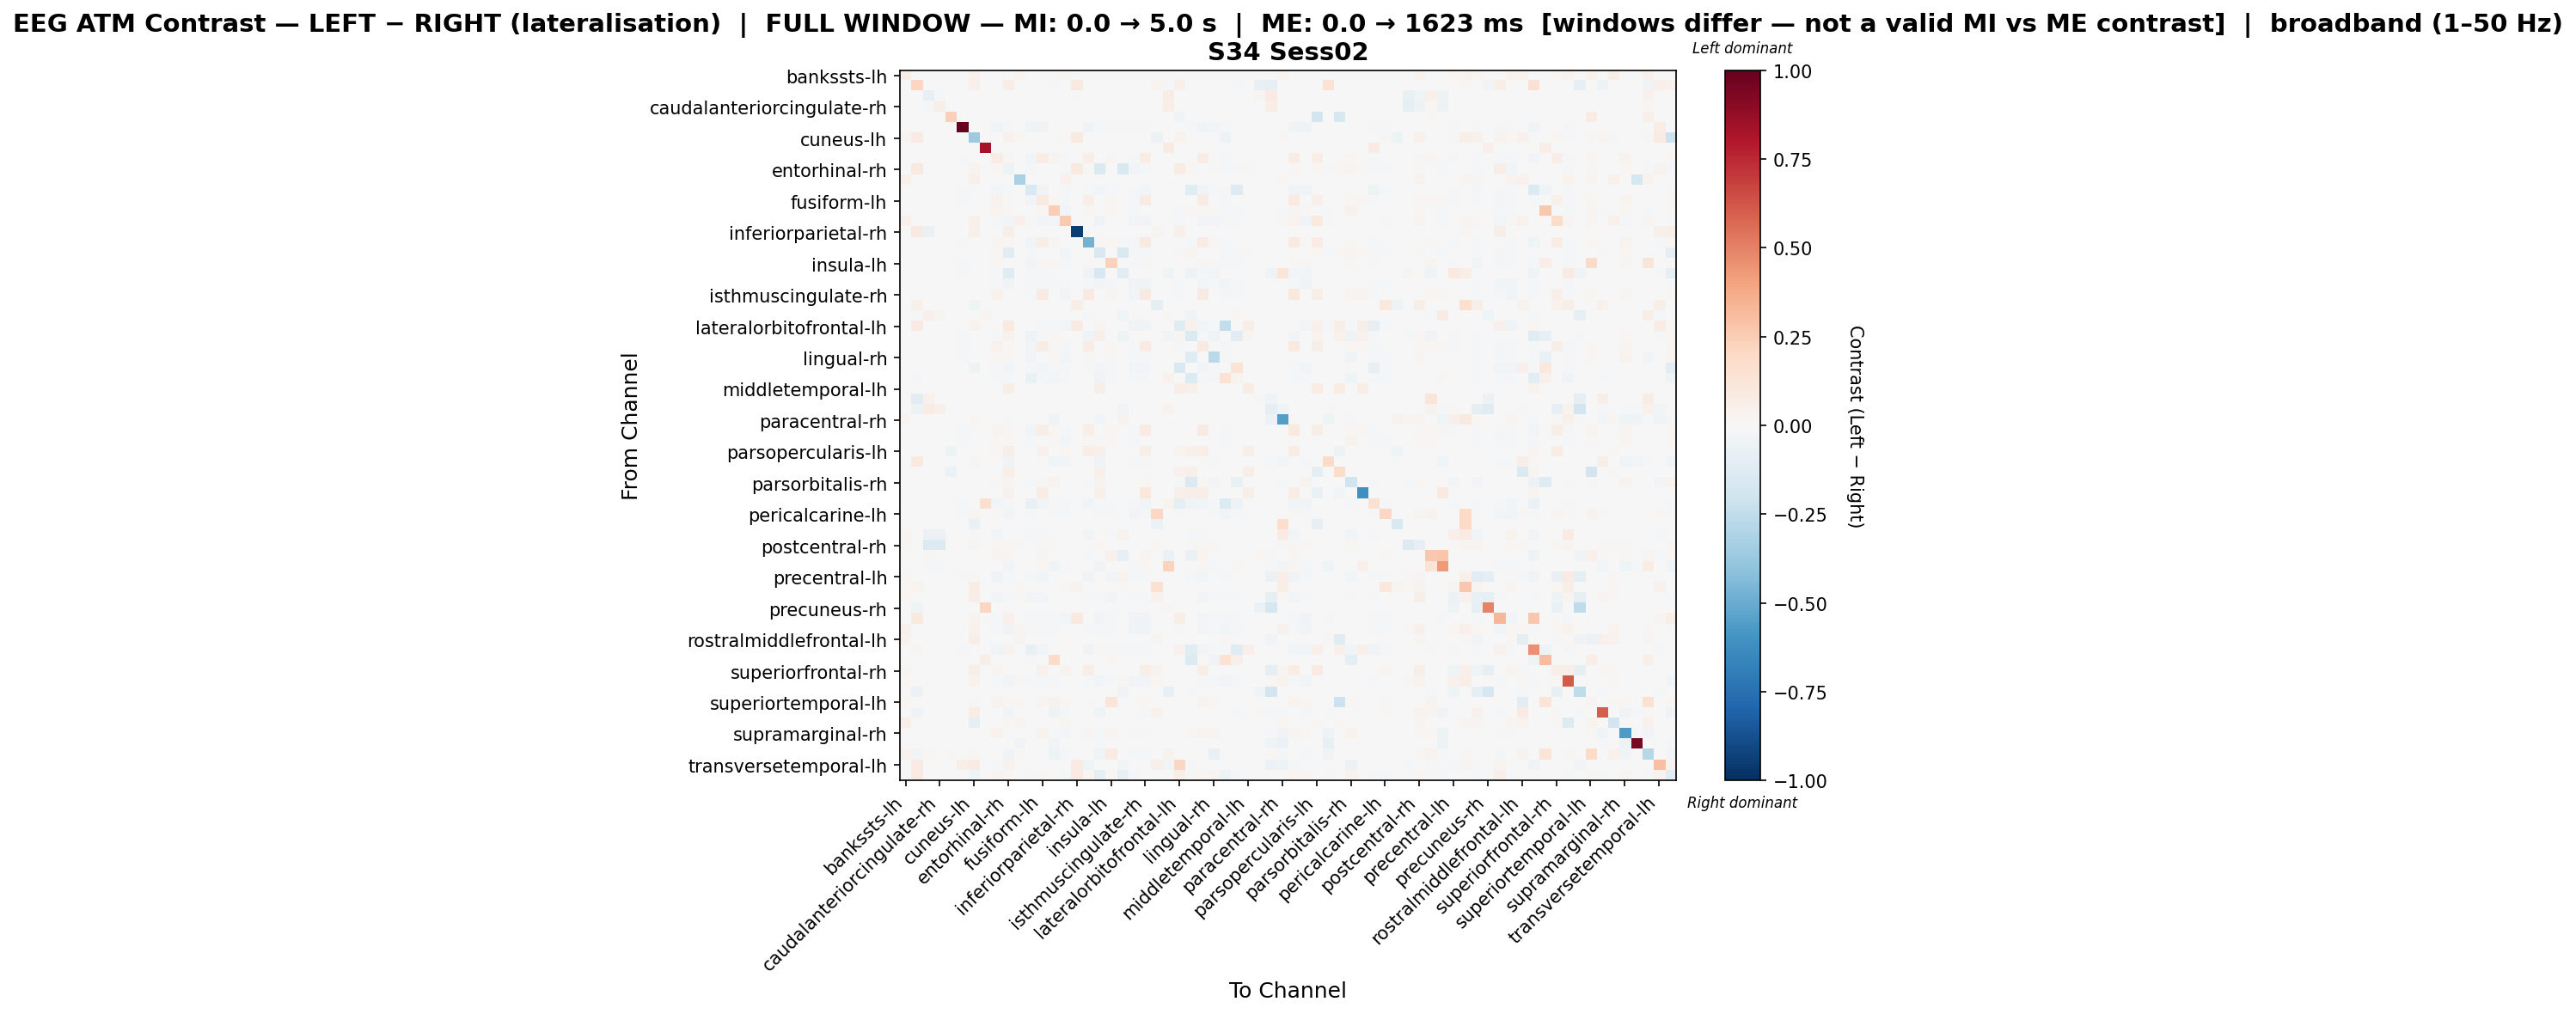

Values plotted in this chart, from the file beside it:
, bankssts-lh, bankssts-rh, caudalanteriorcingulate-lh, caudalanteriorcingulate-rh, caudalmiddlefrontal-lh, caudalmiddlefrontal-rh, cuneus-lh, cuneus-rh, entorhinal-lh, entorhinal-rh, frontalpole-lh, frontalpole-rh, fusiform-lh, fusiform-rh, inferiorparietal-lh, inferiorparietal-rh, inferiortemporal-lh, inferiortemporal-rh, insula-lh, insula-rh, isthmuscingulate-lh, isthmuscingulate-rh, lateraloccipital-lh
bankssts-lh, 0.06619, 0.0, 0.0, 0.0, 0.0, 0.0, 0.04099, 0.0, 0.0, 0.0, 0.02858, 0.0, 0.0, 0.0, 0.02257, 0.0, 0.0, 0.0, 0.0, 0.0, 0.0, 0.0, 0.00188
bankssts-rh, 0.0, 0.215, 0.0, 0.0, 0.0, 0.0, 0.05447, 0.0, 0.0, 0.06276, 0.0, 0.0, 0.0, -0.01975, 0.0, 0.09117, 0.0, 0.0, 0.0, -0.007779, 0.0, 0.0, 0.02546
caudalanteriorcingulate-lh, 0.0, 0.0, -0.08136, -0.01278, 0.0, 0.0, 0.0, 0.0, 0.0, 0.0, 0.0, 0.0, 0.0, 0.0, 0.0, -0.008521, 0.0, 0.0, 0.0, 0.0, 0.0, 0.0, 0.0
caudalanteriorcingulate-rh, 0.0, 0.0, -0.01673, 0.05571, 0.0, 0.0, 0.0, 0.0, 0.0, 0.0, 0.0, 0.0, 0.0, 0.0, 0.0, 0.0, 0.0, 0.0, 0.0, 0.0, 0.0, 0.0, 0.0
caudalmiddlefrontal-lh, 0.0, 0.0, 0.0, 0.0, 0.2375, 0.0, 0.0, 0.0, 0.0, 0.0, 0.0, 0.0, 0.0, 0.0, 0.0, 0.0, 0.0, 0.0, 0.0, 0.0, 0.0, 0.0, 0.0
caudalmiddlefrontal-rh, 0.0, 0.0, 0.0, 0.0, 0.0, 1.0, 0.0, 0.0, -0.03239, -0.01482, 0.0, -0.03239, -0.03239, 0.0, -0.002412, 0.0, -0.03239, -0.02136, -0.01482, -0.01068, -0.01482, -0.02309, 0.0
cuneus-lh, 0.02816, 0.08363, 0.0, 0.0, 0.0, 0.0, -0.3663, 0.0, 0.0, 0.03996, 0.0186, 0.0, 0.0, 0.0, 0.0155, 0.08642, 0.0, 0.0, 0.0, 0.0, 0.0, 0.0, -0.05614
cuneus-rh, 0.0, 0.0, 0.0, 0.0, 0.0, 0.0, 0.0, 0.8321, 0.0, 0.0, 0.0, 0.0, 0.0, 0.0, 0.0, 0.0, 0.0, 0.0, 0.0, 0.0, 0.0, 0.0, 0.0
entorhinal-lh, 0.0, 0.0, 0.0, 0.0, 0.0, -0.01206, 0.0, 0.0, 0.07501, 0.01803, 0.0, -0.02913, 0.07359, 0.0247, -0.01245, 0.0, 0.06679, 0.006881, 0.01403, -0.005774, -0.01399, 0.07082, 0.0
entorhinal-rh, 0.0, 0.08729, 0.0, 0.0, 0.0, -0.004695, 0.03671, 0.0, 0.01707, -0.04772, 0.0, -0.01496, 0.005002, 0.003749, -0.0226, 0.08729, 0.01174, -0.1432, 0.006054, -0.1491, -0.02904, -0.01105, 0.0
frontalpole-lh, 0.0544, 0.0, 0.0, 0.0, 0.0, 0.0, 0.05297, 0.0, 0.0, 0.0, -0.3214, 0.0, 0.0, 0.0, 0.04295, 0.0, 0.0, 0.0, 0.0, 0.0, 0.0, 0.0, 0.0
frontalpole-rh, 0.0, 0.0, 0.0, 0.0, 0.0, -0.01223, 0.0, 0.0, -0.02933, -0.01828, 0.0, -0.1495, -0.03406, -0.005129, -0.01736, 0.0, -0.02117, -0.02486, -0.0167, -0.004077, -0.01723, -0.0288, 0.0
fusiform-lh, 0.0, 0.0, 0.0, 0.0, 0.0, -0.009861, 0.0, 0.0, 0.04196, 0.01255, 0.0, -0.02728, 0.08918, 0.01608, -0.02035, 0.0, 0.06685, 0.00188, 0.01808, -0.003986, -0.01909, 0.08389, 0.0
fusiform-rh, 0.0, -0.005761, 0.0, 0.0, 0.0, 0.0, 0.0, 0.0, 0.03585, 0.01028, 0.0, -0.005449, 0.01893, 0.2479, -0.03067, 0.0, 0.02305, 0.003985, 0.01847, 0.0, -0.0218, -0.005984, 0.0
inferiorparietal-lh, 0.04824, 0.0, 0.0, 0.0, 0.0, -0.0006803, 0.04824, 0.0, -0.01265, -0.02817, 0.04824, -0.01742, -0.02558, -0.02762, 0.2651, 0.0, 0.0007796, -0.03551, -0.005715, 0.0, -0.02381, -0.03687, 0.0
inferiorparietal-rh, 0.0, 0.08915, -0.06827, 0.0, 0.0, 0.0, 0.05419, 0.0, 0.0, 0.06177, 0.0, 0.0, 0.0, 0.0, 0.0, -0.9503, 0.0, 0.0, 0.0, 0.0, 0.0, 0.0, 0.0268
inferiortemporal-lh, 0.0, 0.0, 0.0, 0.0, 0.0, -0.01454, 0.0, 0.0, 0.03, 0.02195, 0.0, -0.02552, 0.06785, 0.02449, -0.005413, 0.0, -0.4761, 0.01049, 0.01935, -0.01113, -0.01129, 0.09297, 0.0
inferiortemporal-rh, 0.0, -0.0002041, 0.0, 0.0, 0.0, -0.00592, 0.0, 0.0, 0.01195, -0.1118, 0.0, -0.01888, 0.0003424, 0.004904, -0.02664, 0.0, 0.007737, -0.1543, 0.006945, -0.1546, -0.02001, -0.01566, 0.0
insula-lh, 0.0, 0.0, 0.0, 0.0, 0.0, -0.008251, 0.0, 0.0, 0.01664, 0.005615, 0.0, -0.02475, 0.011, 0.01645, -0.008443, 0.0, 0.01137, 0.004176, 0.2279, 0.0, -0.02168, 0.01183, 0.0
insula-rh, 0.0, -0.005094, 0.0, 0.0, 0.0, -0.01528, 0.0, 0.0, -0.02176, -0.125, 0.0, -0.01528, -0.01852, 0.0, 0.0, 0.0, -0.03427, -0.1569, 0.0, -0.1038, 0.0, -0.002315, 0.0
isthmuscingulate-lh, 0.0, 0.0, 0.0, 0.0, 0.0, -0.005345, 0.0, 0.0, -0.0133, -0.03319, 0.0, -0.01603, -0.02237, -0.0179, -0.022, 0.0, -0.008825, -0.02486, -0.0138, 0.0, -0.03319, -0.03331, 0.0
isthmuscingulate-rh, 0.0, 0.0, 0.0, 0.0, 0.0, -0.006305, 0.0, 0.0, 0.04348, 0.0065, 0.0, -0.02085, 0.08167, 0.005566, -0.02667, 0.0, 0.08648, -0.006322, 0.02852, -0.000291, -0.02609, 0.09024, 0.0
lateraloccipital-lh, 0.002999, 0.05111, 0.0, 0.0, 0.0, 0.0, -0.03908, 0.0, 0.0, 0.0, 0.0, 0.0, 0.0, 0.0, 0.0, 0.05485, 0.0, 0.0, 0.0, 0.0, 0.0, 0.0, -0.09856
lateraloccipital-rh, 0.0, -0.0108, 0.05037, 0.02955, 0.0, 0.0, 0.0, 0.02686, -0.0004909, 0.0, 0.0, 0.0, 0.0, 0.0, 0.0, 0.0, -0.01375, 0.0, 0.0, -0.04418, 0.0, 0.0, 0.0
lateralorbitofrontal-lh, 0.0, 0.08149, -0.001841, 0.0, -0.005153, 0.0, 0.03633, 0.0, 0.0, 0.09633, 0.0, 0.0, -0.01877, -0.02282, -0.02871, 0.08149, 0.0, 0.02609, 0.0, 0.0, -0.0346, -0.03828, 0.0
lateralorbitofrontal-rh, 0.0, 0.0, 0.0, 0.0, 0.0, -0.01586, 0.0, 0.0, -0.01184, 0.04181, 0.0, -0.05266, -0.01178, 0.02164, 0.0, 0.0, -0.04449, 0.05207, -0.006169, -0.04803, 0.0, -0.003525, 0.0
lingual-lh, 0.0, 0.0, 0.0, 0.0, 0.0, -0.009384, 0.0, 0.0, 0.04014, 0.01109, 0.0, -0.02516, 0.07727, 0.01458, -0.02066, 0.0, 0.07489, 0.001867, 0.02057, -0.004492, -0.02007, 0.08219, 0.0
lingual-rh, 0.0, 0.0, 0.0, 0.0, 0.0, -0.009809, 0.0, 0.0, 0.01463, 0.02136, 0.0, -0.02425, 0.004423, 0.01722, -0.02834, 0.0, 0.009322, 0.003239, 0.01506, -0.006812, -0.01771, -0.009343, 0.0
medialorbitofrontal-lh, 0.0, 0.0, 0.0, 0.0, 0.0, -0.006327, -0.04794, 0.0, -0.0153, -0.03046, 0.0, -0.01854, -0.02413, -0.01825, -0.01972, 0.0, -0.01001, -0.02649, -0.01589, 0.0, -0.03046, -0.03046, 0.0
medialorbitofrontal-rh, 0.0, -0.01079, 0.0, 0.0, 0.0, -0.002042, 0.0, 0.0, -0.01429, -0.02333, 0.0, -0.06847, -0.02071, -0.02858, -0.01808, 0.0, -0.003792, -0.03354, -0.01546, 0.0, -0.02333, -0.02333, 0.0
middletemporal-lh, 0.0, 0.0, 0.0, 0.0, 0.0, 0.0, 0.0, 0.0, 0.0, 0.05628, 0.0, 0.0, 0.0, 0.0, 0.0, 0.0, 0.0, 0.05578, 0.0, 0.0, 0.0, 0.0, 0.0
middletemporal-rh, 0.0, -0.1123, 0.04453, 0.0, 0.0, 0.0, 0.0, 0.0, 0.0, 0.0, 0.0, 0.0, 0.0, -0.002904, 0.0, 0.0, 0.0, 0.0, 0.0, 0.0, 0.0, 0.0, 0.0
paracentral-lh, 0.0, -0.05171, 0.07697, 0.04787, 0.0, 0.0, 0.0, 0.0, 0.0, 0.0, 0.0, 0.0, 0.0, -0.005323, 0.0, 0.0, 0.0, -0.0003802, 0.0, -0.027, 0.0, 0.0, 0.0
paracentral-rh, 0.02528, 0.0, 0.0, 0.0, 0.0, 0.0, 0.02088, 0.0, 0.0, -0.01523, 0.007694, 0.0, 0.0, -0.03535, -0.00103, 0.0, -0.007614, -0.02828, 0.0, 0.03371, 0.0, 0.0, 0.001832
parahippocampal-lh, 0.0, 0.0, 0.0, 0.0, 0.0, -0.01129, 0.0, 0.0, 0.03101, 0.01544, 0.0, -0.02968, 0.06952, 0.01903, -0.008029, 0.0, 0.06771, 0.001184, 0.02066, -0.005887, -0.01406, 0.08185, 0.0
parahippocampal-rh, 0.0, 0.0, 0.0, 0.0, 0.0, -0.008335, 0.0, 0.0, 0.01886, 0.01354, 0.0, -0.02164, 0.005649, 0.0165, -0.0258, 0.0, 0.01241, 0.008048, 0.01566, -0.004611, -0.0227, -0.007705, 0.0
parsopercularis-lh, 0.0, 0.0, 0.0, 0.0, -0.05231, 0.0, 0.0, 0.0, 0.0217, 0.05839, 0.0, 0.0, 0.04434, 0.0, 0.01604, 0.0, 0.06604, 0.04971, 0.0, 0.0, 0.0, 0.05849, 0.0
parsopercularis-rh, 0.0, 0.09862, 0.0, 0.0, 0.0, 0.0, 0.02712, 0.0, 0.0, -0.0321, 0.0, 0.0, 0.0, -0.04353, -0.02717, 0.0, 0.0, -0.03951, 0.0, 0.0, -0.0176, -0.01914, 0.0
parsorbitalis-lh, 0.0, 0.0, 0.0, 0.0, -0.0594, 0.0, 0.0, 0.0, 0.0, 0.05678, 0.0, 0.0, 0.0, 0.0, 0.0, 0.0, 0.0, 0.04834, 0.0, 0.0, 0.0, 0.0, 0.0
parsorbitalis-rh, 0.0, 0.0, 0.0, 0.0, 0.0, 0.0, 0.0, 0.0, 0.008641, 0.02954, 0.0, -0.01303, 0.0119, 0.03608, 0.0, 0.0, -0.01544, 0.03628, 0.0016, -0.005585, -0.007074, 0.01479, 0.0
parstriangularis-lh, 0.0, 0.0, 0.0, 0.0, 0.0, 0.0, 0.0, 0.0, 0.0, 0.04304, 0.0, 0.0, 0.07342, 0.0, 0.0, 0.0, 0.0, 0.05069, 0.0, 0.0, 0.0, 0.102, 0.0
parstriangularis-rh, 0.0, 0.0, 0.0, 0.0, 0.0, -0.009035, 0.0, 0.1597, -0.02669, -0.02248, 0.0, -0.07106, -0.02711, 0.0, -0.008825, 0.0, -0.02353, -0.01702, -0.02143, 0.0, -0.02122, -0.02879, 0.0
pericalcarine-lh, 0.0, 0.0, 0.0, 0.0, 0.0, -0.009425, 0.03098, 0.0, 0.01541, -0.02915, 0.0, -0.01929, 0.005548, -0.008548, -0.01775, 0.005258, 0.001081, -0.02082, 0.01519, 0.0, -0.02915, -0.009995, 0.2045
pericalcarine-rh, 0.0, 0.0, 0.0, 0.0, 0.0, 0.0, -0.06769, 0.0, 0.0, 0.0, 0.0, 0.0, 0.0, 0.0, 0.0, 0.0, 0.0, 0.0, 0.0, 0.0, 0.0, 0.0, -0.05739
postcentral-lh, 0.02447, 0.0, -0.0579, -0.0579, 0.0, 0.0, 0.008158, 0.0, -0.02895, -0.002693, 0.0, -0.008079, -0.02154, 0.0, 0.0, 0.0, -0.02895, 0.0, -0.02289, 0.03127, 0.0, 0.0, 0.0
postcentral-rh, 0.01692, 0.0, -0.1394, -0.1394, 0.0, 0.0, 0.03108, 0.0, 0.01839, 0.01839, 0.008093, 0.0, 0.01269, 0.01839, 0.006989, 0.0, 0.005518, 0.01839, 0.003679, 0.0, 0.0, 0.003127, 0.01729
posteriorcingulate-lh, 0.0, 0.0, 0.01361, 0.004438, 0.002071, 0.0, 0.0, 0.0, 0.02903, 0.01598, 0.0, 0.0, 0.02812, 0.002959, 0.0, 0.0, -0.01261, 0.003254, 0.04024, -0.08317, 0.0, 0.02367, 0.0
posteriorcingulate-rh, 0.0, 0.0, -0.01898, -0.01486, 0.0, 0.0, 0.0, 0.0, 0.0, -0.02815, 0.0, 0.0, 0.02101, -0.03985, -0.02309, 0.0, 0.0, -0.03574, 0.0, 0.0, -0.01328, 0.02086, 0.0
precentral-lh, 0.02048, 0.0, 0.0, 0.0, 0.0, -0.009003, 0.01489, 0.0, -0.03463, -0.01974, 0.0, -0.02251, -0.02943, 0.0, 0.0, 0.0, -0.03463, -0.006579, -0.03013, 0.0363, -0.01697, -0.01731, 0.002327
precentral-rh, 0.02296, 0.03254, 0.0, 0.0, 0.0, 0.0, 0.07498, 0.0, 0.0, 0.0, 0.01058, 0.0, 0.0, 0.0, 0.009031, 0.03698, 0.0, 0.0, 0.0, 0.01342, 0.0, 0.0, 0.1546
precuneus-lh, 0.0231, 0.0, 0.0, 0.0, 0.0, -0.007396, 0.06664, 0.0, -0.02649, -0.02339, 0.01401, -0.02477, -0.02821, -0.005676, 0.00159, 0.0, -0.0203, -0.01686, -0.0258, 0.0, -0.02202, -0.02219, 0.0443
precuneus-rh, 0.0, -0.04355, 0.0, 0.0, 0.0, 0.0, 0.0, 0.2185, 0.0, 0.0, 0.0, 0.0, 0.0, 0.0, 0.0, 0.0, 0.0, 0.0, 0.0, 0.0, 0.0, 0.0, 0.0
rostralanteriorcingulate-lh, 0.0, 0.09017, 0.0, 0.0, 0.0, -0.004511, 0.03299, 0.0, -0.01043, 0.05298, 0.0, -0.01325, -0.02044, -0.02101, -0.02693, 0.08681, -0.005357, -0.02834, -0.011, 0.0, -0.03158, -0.03285, 0.0
rostralanteriorcingulate-rh, 0.04833, 0.0, 0.0, 0.0, 0.0, -0.005564, 0.04216, 0.0, -0.01359, -0.03183, 0.02365, -0.01553, -0.02213, -0.01605, -0.0009155, 0.0, -0.008929, -0.02329, -0.0141, 0.0, -0.03209, -0.03338, 0.002571
rostralmiddlefrontal-lh, 0.03385, 0.0, 0.0, 0.0, 0.0, 0.0, 0.06469, 0.0, 0.0, 0.0, 0.02369, 0.0, 0.0, 0.0, 0.01993, 0.0, 0.0, 0.0, 0.0, 0.0, 0.0, 0.0, 0.02445
rostralmiddlefrontal-rh, 0.0, 0.02981, 0.0, 0.0, 0.0, -0.01385, 0.0, 0.0, -0.03139, 0.03449, 0.0, -0.07754, -0.02668, 0.0, -0.003537, 0.0, -0.03847, 0.02046, -0.01724, -0.01326, -0.01164, -0.01695, 0.0
superiorfrontal-lh, 0.0, 0.0, 0.0, 0.0, 0.0, 0.0, 0.0, 0.0565, 0.0, 0.0, 0.0, -0.01638, 0.0, 0.1816, 0.0, 0.0, 0.0, 0.0, 0.01777, 0.0, 0.0, 0.0, 0.0
superiorfrontal-rh, 0.02767, 0.0, 0.0, 0.0, 0.0, 0.0, 0.06006, 0.0, 0.0235, 0.0, 0.004724, 0.0, 0.04393, 0.0, 0.03643, 0.0, 0.06743, 0.0, 0.0, 0.0, 0.0, 0.05925, 0.03577
superiorparietal-lh, 0.02277, -0.0003408, 0.0, 0.0, 0.0, -0.007328, 0.03268, 0.0, -0.0196, -0.02488, 0.01127, -0.02335, -0.02335, -0.01363, -0.0007375, 0.0, -0.01346, -0.02454, -0.02028, 0.01462, -0.02369, -0.02386, 0.02325
superiorparietal-rh, 0.0, -0.0583, 0.0, 0.0, 0.0, 0.0, 0.0, 0.0, 0.0, 0.0, 0.0, 0.0, 0.0, 0.0, 0.0, 0.0, 0.0, 0.0, 0.0, -0.03632, 0.0, 0.0, 0.0
... 8 more rows
